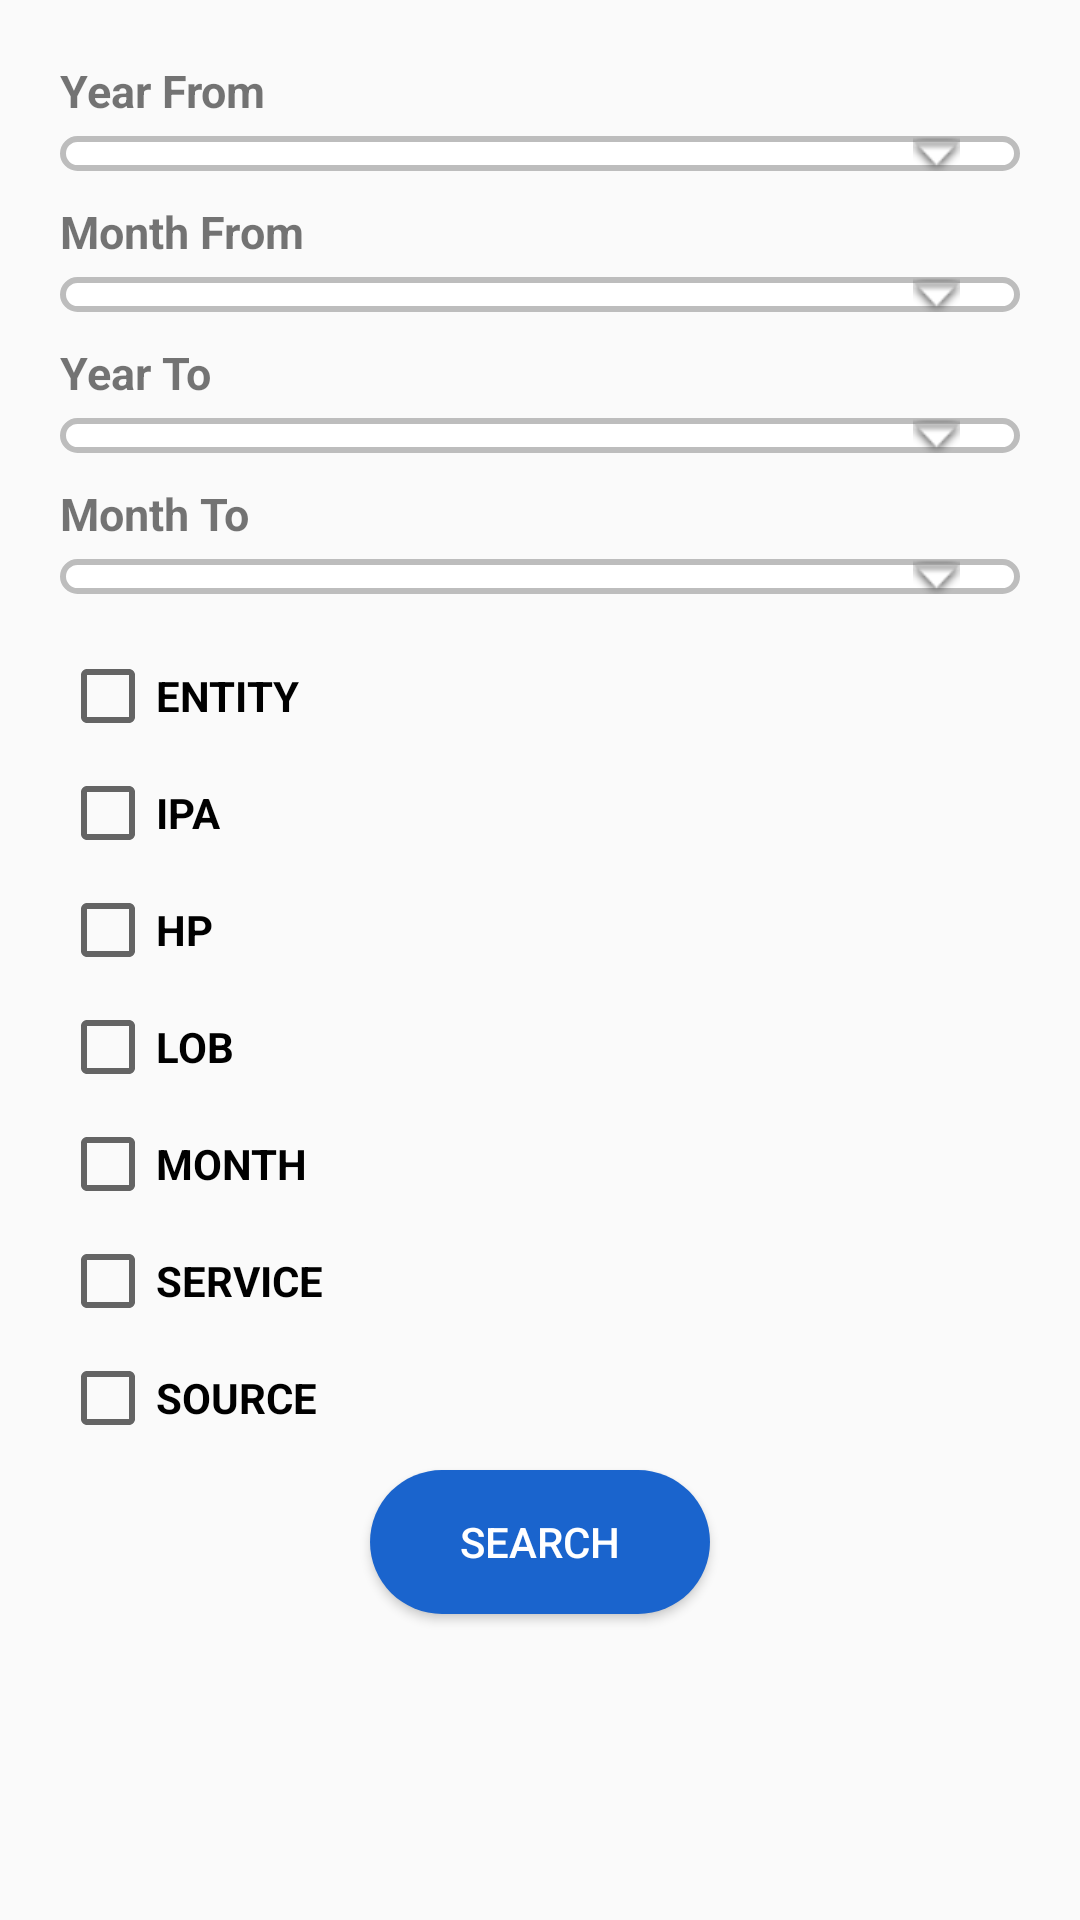

The Android layout XML behind this screen, and the referenced resources:
<!-- AndroidManifest.xml: application theme AppTheme -->
<!-- res/layout/activity_main.xml -->
<?xml version="1.0" encoding="utf-8"?>
<LinearLayout xmlns:android="http://schemas.android.com/apk/res/android"
    xmlns:app="http://schemas.android.com/apk/res-auto"
    xmlns:tools="http://schemas.android.com/tools"
    android:layout_width="match_parent"
    android:layout_height="match_parent"
    android:orientation="vertical"
    tools:context=".MainActivity">


    <ScrollView
        android:layout_width="match_parent"
        android:layout_height="match_parent">

        <LinearLayout
            android:layout_width="match_parent"
            android:layout_height="match_parent"
            android:orientation="vertical">

            <Space
                android:layout_width="wrap_content"
                android:layout_height="20dp"/>

            <TextView
                android:id="@+id/yearFrom"
                android:layout_width="wrap_content"
                android:layout_height="wrap_content"
                android:text="Year From"
                android:textSize="15dp"
                android:textStyle="bold"
                android:layout_marginLeft="20dp"/>

            <Spinner
                android:id="@+id/yearFrom_spinner"
                android:layout_width="fill_parent"
                android:layout_height="wrap_content"
                style="@style/SpinnerTheme"
                android:layout_marginLeft="20dp"
                android:layout_marginRight="20dp"
                android:layout_marginTop="5dp"
                android:layout_marginBottom="10dp"/>


            <TextView
                android:id="@+id/monthFrom"
                android:layout_width="wrap_content"
                android:layout_height="wrap_content"
                android:textStyle="bold"
                android:textSize="15dp"
                android:layout_marginLeft="20dp"
                android:text="Month From"/>

            <Spinner
                android:id="@+id/monthFrom_spinner"
                android:layout_width="fill_parent"
                android:layout_height="wrap_content"
                style="@style/SpinnerTheme"
                android:layout_marginLeft="20dp"
                android:layout_marginRight="20dp"
                android:layout_marginTop="5dp"
                android:layout_marginBottom="10dp"/>


            <TextView
                android:id="@+id/yearTo"
                android:layout_width="wrap_content"
                android:layout_height="wrap_content"
                android:text="Year To"
                android:textStyle="bold"
                android:textSize="15dp"
                android:layout_marginLeft="20dp"/>

            <Spinner
                android:id="@+id/yearTo_spinner"
                android:layout_width="fill_parent"
                android:layout_height="wrap_content"
                style="@style/SpinnerTheme"
                android:layout_marginLeft="20dp"
                android:layout_marginRight="20dp"
                android:layout_marginTop="5dp"
                android:layout_marginBottom="10dp"/>


            <TextView
                android:id="@+id/monthTo"
                android:layout_width="wrap_content"
                android:layout_height="wrap_content"
                android:layout_marginLeft="20dp"
                android:text="Month To"
                android:textStyle="bold"
                android:textSize="15dp"/>

            <Spinner
                android:id="@+id/monthTo_spinner"
                android:layout_width="fill_parent"
                android:layout_height="wrap_content"
                style="@style/SpinnerTheme"
                android:layout_marginLeft="20dp"
                android:layout_marginRight="20dp"
                android:layout_marginTop="5dp"
                android:layout_marginBottom="10dp"/>

            <Space
                android:layout_width="wrap_content"
                android:layout_height="8dp"/>


            <CheckBox android:id="@+id/checkbox_Entity"
                android:layout_width="wrap_content"
                android:layout_height="wrap_content"
                android:layout_marginLeft="20dp"
                android:text="ENTITY"
                android:textSize="14sp"
                android:textStyle="bold"
                android:textColor="#000" />

            <Space
                android:layout_width="wrap_content"
                android:layout_height="7dp"/>

            <CheckBox android:id="@+id/checkbox_IPA"
                android:layout_width="wrap_content"
                android:layout_height="wrap_content"
                android:layout_marginLeft="20dp"
                android:text="IPA"
                android:textSize="14sp"
                android:textStyle="bold"
                android:textColor="#000"
                />

            <Space
                android:layout_width="wrap_content"
                android:layout_height="7dp"/>

            <CheckBox android:id="@+id/checkbox_HP"
                android:layout_width="wrap_content"
                android:layout_height="wrap_content"
                android:layout_marginLeft="20dp"
                android:text="HP"
                android:textSize="14sp"
                android:textStyle="bold"
                android:textColor="#000"
                />

            <Space
                android:layout_width="wrap_content"
                android:layout_height="7dp"/>

            <CheckBox android:id="@+id/checkbox_LOB"
                android:layout_width="wrap_content"
                android:layout_height="wrap_content"
                android:layout_marginLeft="20dp"
                android:text="LOB"
                android:textSize="14sp"
                android:textStyle="bold"
                android:textColor="#000"
                />

            <Space
                android:layout_width="wrap_content"
                android:layout_height="7dp"/>

            <CheckBox android:id="@+id/checkbox_month"
                android:layout_width="wrap_content"
                android:layout_height="wrap_content"
                android:layout_marginLeft="20dp"
                android:text="MONTH"
                android:textSize="14sp"
                android:textStyle="bold"
                android:textColor="#000"
                />

            <Space
                android:layout_width="wrap_content"
                android:layout_height="7dp"/>

            <CheckBox android:id="@+id/checkbox_SERVICE"
                android:layout_width="wrap_content"
                android:layout_height="wrap_content"
                android:layout_marginLeft="20dp"
                android:text="SERVICE"
                android:textSize="14sp"
                android:textStyle="bold"
                android:textColor="#000"
                />

            <Space
                android:layout_width="wrap_content"
                android:layout_height="7dp"/>

            <CheckBox android:id="@+id/checkbox_source"
                android:layout_width="wrap_content"
                android:layout_height="wrap_content"
                android:layout_marginLeft="20dp"
                android:text="SOURCE"
                android:textSize="14sp"
                android:textStyle="bold"
                android:textColor="#000"
                />

            <Space
                android:layout_width="wrap_content"
                android:layout_height="8dp"/>

            <Button
                android:id="@+id/btn_search"
                android:layout_width="wrap_content"
                android:layout_height="wrap_content"
                android:layout_gravity="center"
                android:background="@drawable/button_shape"
                android:textColor="#fff"
                android:text="Search"
                android:layout_marginBottom="10dp"
                />

            <TextView
                android:id="@+id/textView"
                android:layout_width="wrap_content"
                android:layout_height="wrap_content"
                android:layout_marginBottom="10dp"
                android:layout_marginLeft="10dp"
                android:layout_marginRight="10dp"
                android:textStyle="bold"/>

        </LinearLayout>
    </ScrollView>
</LinearLayout>
<!-- resources referenced by this layout -->
<resources>
  <!-- drawable button_shape (drawable) -->
  <?xml version="1.0" encoding="utf-8"?>
  <shape xmlns:android="http://schemas.android.com/apk/res/android"
      android:shape="rectangle">
  
      <corners android:radius="30dp"/>
  
      <padding
          android:left="30dp"
          android:right="30dp"/>
  
      <size
          android:layout_width="wrap_content"
          android:layout_height="wrap_content"/>
  
      <solid android:color="#1A64CD"/>
  
  </shape>
  <style name="SpinnerTheme" parent="android:Widget.Spinner">
          <item name="android:background">@drawable/spinner_newshape</item>
      </style>
  <style name="AppTheme" parent="Theme.AppCompat.Light.DarkActionBar">
          
          <item name="colorPrimary">@color/colorPrimary</item>
          <item name="colorPrimaryDark">@color/colorPrimaryDark</item>
          <item name="colorAccent">@color/colorAccent</item>
      </style>
  <!-- drawable spinner_newshape (drawable) -->
  <?xml version="1.0" encoding="utf-8"?>
  <selector xmlns:android="http://schemas.android.com/apk/res/android">
  
      <item>
          <layer-list>
              <item>
                  <shape>
  
                      <corners android:radius="30dp"/>
  
                      <size android:layout_width="fill_parent"
                          android:layout_height="wrap_content"/>
  
                      <solid android:color="#fff"/>
  
                      <stroke
                          android:width="2dp"
                          android:color="#BDBDBD" />
  
                  </shape>
              </item>
  
              <item android:right="20dp">
                  <bitmap android:gravity="right" android:src="@android:drawable/arrow_down_float"></bitmap>
              </item>
  
          </layer-list>
      </item>
  </selector>
  <color name="colorPrimary">#008577</color>
  <color name="colorPrimaryDark">#04256C</color>
  <color name="colorAccent">#D81B60</color>
</resources>
